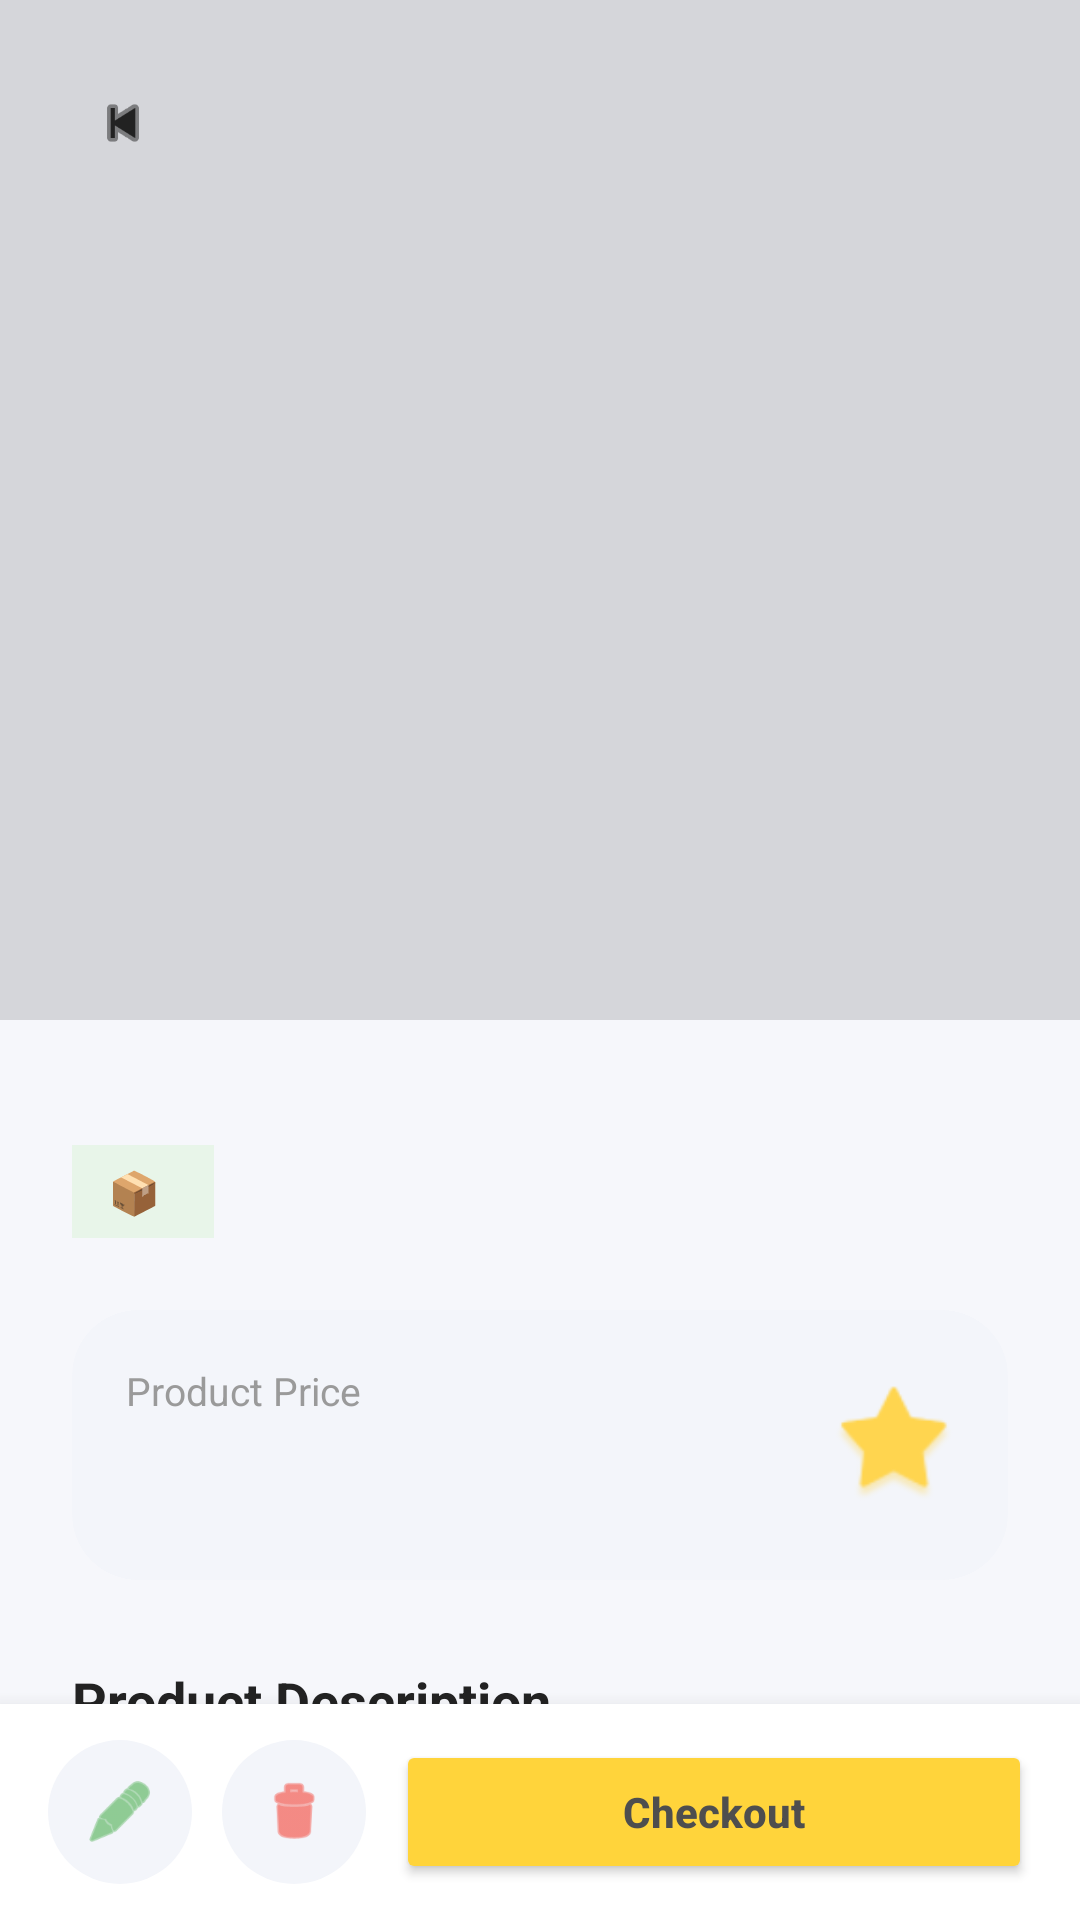

Reconstruct the res/layout file that produces this screen, plus the resources it refers to.
<!-- AndroidManifest.xml: application theme Theme.Pawpatrol -->
<!-- res/layout/activity_detail_product.xml -->
<?xml version="1.0" encoding="utf-8"?>
<androidx.coordinatorlayout.widget.CoordinatorLayout
    xmlns:android="http://schemas.android.com/apk/res/android"
    xmlns:app="http://schemas.android.com/apk/res-auto"
    xmlns:tools="http://schemas.android.com/tools"
    android:layout_width="match_parent"
    android:layout_height="match_parent"
    android:background="#F6F7FB">

    
    <ScrollView
        android:layout_width="match_parent"
        android:layout_height="match_parent"
        android:fillViewport="true"
        android:scrollbars="none">

        <LinearLayout
            android:layout_width="match_parent"
            android:layout_height="wrap_content"
            android:orientation="vertical">

            
            <FrameLayout
                android:layout_width="match_parent"
                android:layout_height="340dp">

                <ImageView
                    android:id="@+id/imgDetailProduct"
                    android:layout_width="match_parent"
                    android:layout_height="match_parent"
                    android:scaleType="centerCrop"
                    tools:src="@drawable/ic_launcher_background" />

                
                <View
                    android:layout_width="match_parent"
                    android:layout_height="match_parent"
                    android:background="#22000000" />

                
                <ImageView
                    android:id="@+id/btnBack"
                    android:layout_width="42dp"
                    android:layout_height="42dp"
                    android:layout_margin="20dp"
                    android:padding="10dp"
                    android:background="@drawable/bg_circle_white"
                    android:src="@android:drawable/ic_media_previous"
                    app:tint="#222222" />
            </FrameLayout>

            
            <LinearLayout
                android:layout_width="match_parent"
                android:layout_height="wrap_content"
                android:layout_marginTop="-30dp"
                android:background="@drawable/bg_top_radius_white"
                android:orientation="vertical"
                android:padding="24dp">

                
                <TextView
                    android:id="@+id/txtDetailName"
                    android:layout_width="match_parent"
                    android:layout_height="wrap_content"
                    android:textColor="#222222"
                    android:textSize="28sp"
                    android:textStyle="bold"
                    tools:text="Whiskas Adult Tuna 1Kg" />

                
                <LinearLayout
                    android:layout_width="wrap_content"
                    android:layout_height="wrap_content"
                    android:layout_marginTop="10dp"
                    android:background="#E8F5E9"
                    android:gravity="center_vertical"
                    android:orientation="horizontal"
                    android:paddingHorizontal="12dp"
                    android:paddingVertical="6dp">

                    <TextView
                        android:layout_width="wrap_content"
                        android:layout_height="wrap_content"
                        android:text="📦"
                        android:textSize="14sp" />

                    <TextView
                        android:id="@+id/txtDetailStock"
                        android:layout_width="wrap_content"
                        android:layout_height="wrap_content"
                        android:layout_marginStart="6dp"
                        android:textColor="#4CAF50"
                        android:textSize="13sp"
                        android:textStyle="bold"
                        tools:text="Stock : 15" />
                </LinearLayout>

                
                <androidx.cardview.widget.CardView
                    android:layout_width="match_parent"
                    android:layout_height="wrap_content"
                    android:layout_marginTop="24dp"
                    app:cardBackgroundColor="#F3F5FA"
                    app:cardCornerRadius="22dp"
                    app:cardElevation="0dp">

                    <LinearLayout
                        android:layout_width="match_parent"
                        android:layout_height="wrap_content"
                        android:gravity="center_vertical"
                        android:orientation="horizontal"
                        android:padding="18dp">

                        <LinearLayout
                            android:layout_width="0dp"
                            android:layout_height="wrap_content"
                            android:layout_weight="1"
                            android:orientation="vertical">

                            <TextView
                                android:layout_width="wrap_content"
                                android:layout_height="wrap_content"
                                android:text="Product Price"
                                android:textColor="#9A9A9A"
                                android:textSize="13sp" />

                            <TextView
                                android:id="@+id/txtDetailPrice"
                                android:layout_width="wrap_content"
                                android:layout_height="wrap_content"
                                android:layout_marginTop="4dp"
                                android:textColor="#4CAF50"
                                android:textSize="24sp"
                                android:textStyle="bold"
                                tools:text="Rp 85.000" />
                        </LinearLayout>

                        <ImageView
                            android:layout_width="40dp"
                            android:layout_height="40dp"
                            android:src="@android:drawable/star_big_on"
                            app:tint="#FFD54F" />
                    </LinearLayout>

                </androidx.cardview.widget.CardView>

                
                <TextView
                    android:layout_width="wrap_content"
                    android:layout_height="wrap_content"
                    android:layout_marginTop="28dp"
                    android:text="Product Description"
                    android:textColor="#222222"
                    android:textSize="18sp"
                    android:textStyle="bold" />

                
                <TextView
                    android:id="@+id/txtDetailDesc"
                    android:layout_width="match_parent"
                    android:layout_height="wrap_content"
                    android:layout_marginTop="10dp"
                    android:lineSpacingExtra="6dp"
                    android:textColor="#666666"
                    android:textSize="14sp"
                    tools:text="Makanan kucing premium dengan kandungan nutrisi lengkap untuk kesehatan dan pertumbuhan harian kucing kesayangan Anda." />

                
                <View
                    android:layout_width="match_parent"
                    android:layout_height="72dp" />

            </LinearLayout>

        </LinearLayout>

    </ScrollView>

    
    <LinearLayout
        android:layout_width="match_parent"
        android:layout_height="72dp"
        android:layout_gravity="bottom"
        android:background="#FFFFFF"
        android:elevation="10dp"
        android:gravity="center_vertical"
        android:orientation="horizontal"
        android:paddingHorizontal="16dp">

        
        <ImageView
            android:id="@+id/btnEdit"
            android:layout_width="48dp"
            android:layout_height="48dp"
            android:background="@drawable/bg_circle_light"
            android:padding="12dp"
            android:src="@android:drawable/ic_menu_edit"
            app:tint="#4CAF50" />

        
        <ImageView
            android:id="@+id/btnDelete"
            android:layout_width="48dp"
            android:layout_height="48dp"
            android:layout_marginStart="10dp"
            android:background="@drawable/bg_circle_light"
            android:padding="12dp"
            android:src="@android:drawable/ic_menu_delete"
            app:tint="#F44336" />















        
        <Button
            android:id="@+id/btnCheckout"
            android:layout_width="0dp"
            android:layout_height="48dp"
            android:layout_marginStart="10dp"
            android:layout_weight="1"
            android:backgroundTint="#FFD43B"
            android:text="Checkout"
            android:textAllCaps="false"
            android:textColor="@color/textDark"
            android:textSize="14sp"
            android:textStyle="bold" />

    </LinearLayout>

</androidx.coordinatorlayout.widget.CoordinatorLayout>
<!-- resources referenced by this layout -->
<resources>
  <color name="textDark">#4E4E4E</color>
  <!-- drawable bg_circle_light (drawable) -->
  <?xml version="1.0" encoding="utf-8"?>
  <shape xmlns:android="http://schemas.android.com/apk/res/android"
      android:shape="oval">
  
      <solid android:color="#F3F5FA"/>
  </shape>
  <style name="Theme.Pawpatrol" parent="Theme.Material3.DayNight.NoActionBar">
      </style>
</resources>
